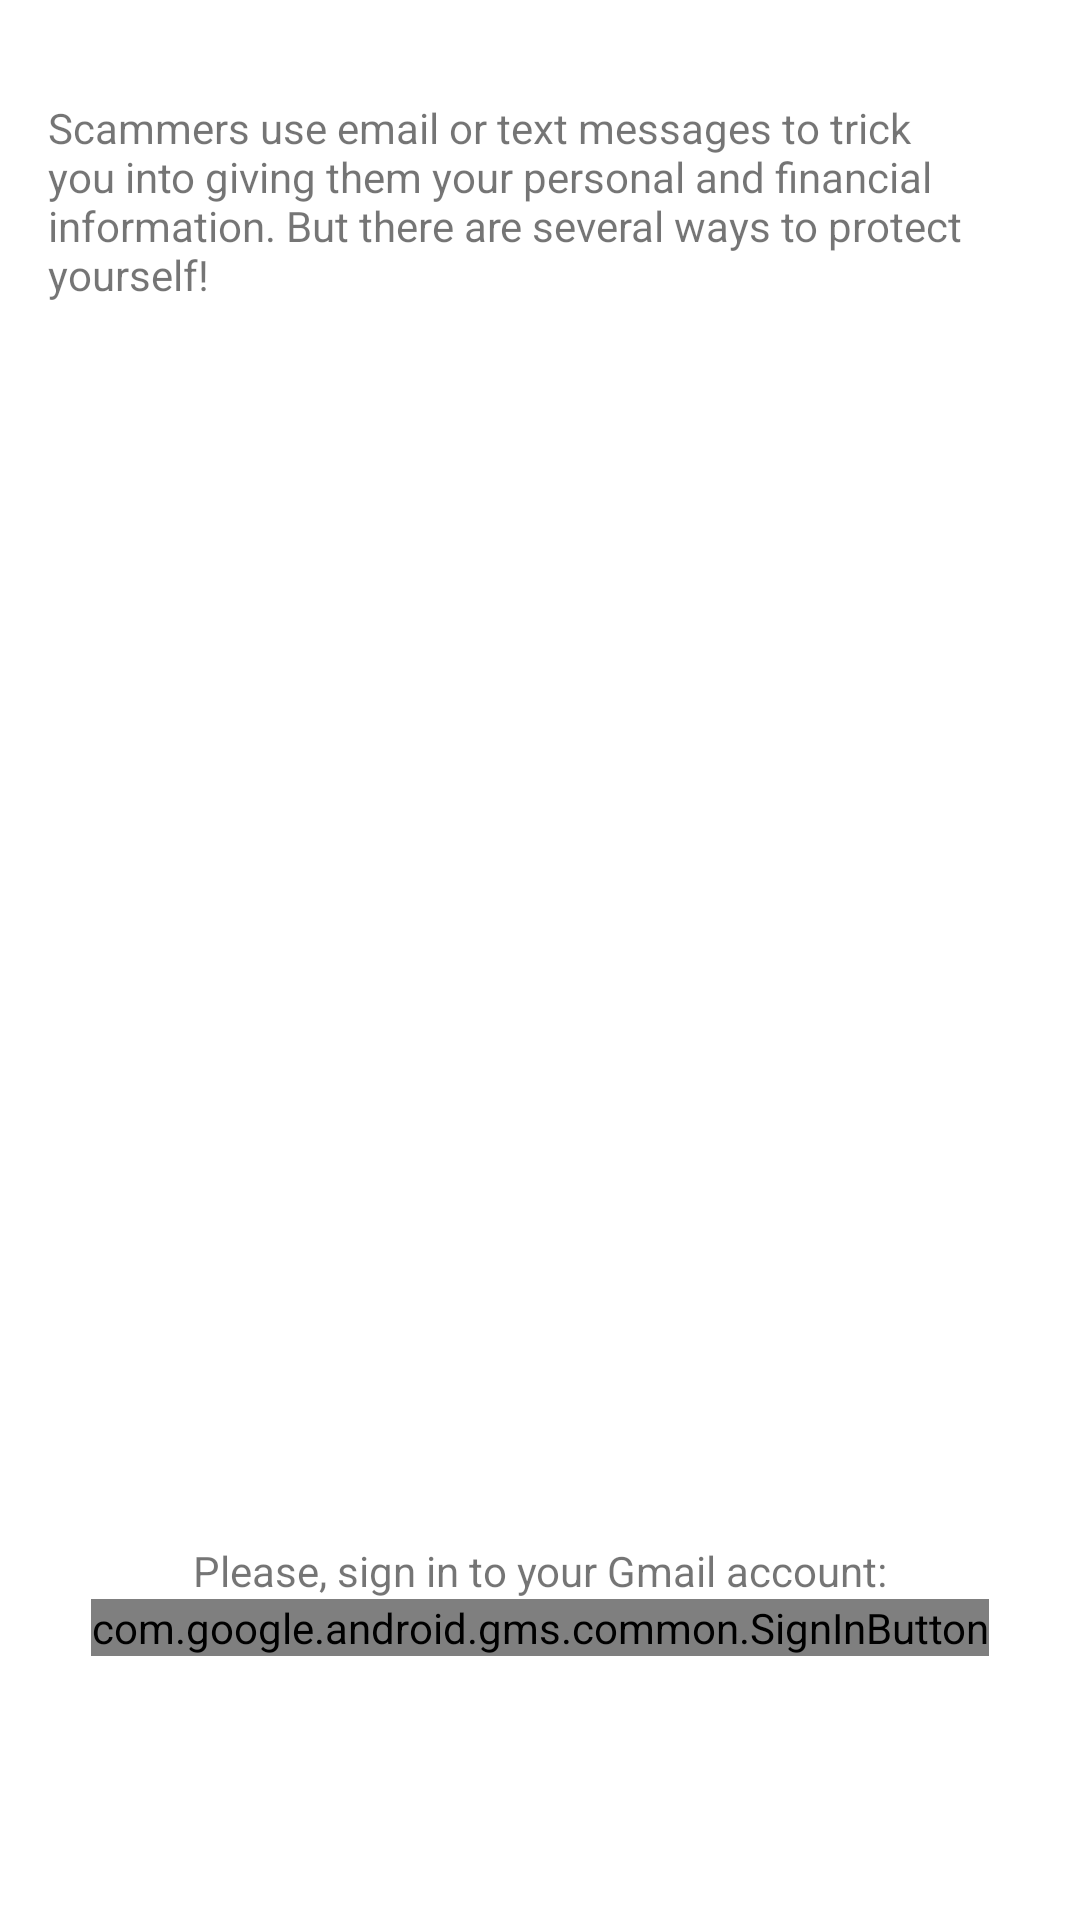

Here is an Android app screen rendered from its layout file. Give the layout XML and the strings, colors and styles it references.
<!-- AndroidManifest.xml: application theme AppTheme -->
<!-- res/layout/fragment_login.xml -->
<?xml version="1.0" encoding="utf-8"?>
<androidx.constraintlayout.widget.ConstraintLayout xmlns:android="http://schemas.android.com/apk/res/android"
    xmlns:app="http://schemas.android.com/apk/res-auto"
    xmlns:tools="http://schemas.android.com/tools"
    android:layout_width="match_parent"
    android:layout_height="match_parent"
    android:padding="16dp"
    tools:context=".ui.component.auth.LoginFragment">

    <TextView
        android:id="@+id/phishing_info_text"
        android:layout_width="wrap_content"
        android:layout_height="wrap_content"
        android:layout_marginTop="17dp"
        android:text="@string/phishing_info_text"
        app:layout_constraintEnd_toEndOf="parent"
        app:layout_constraintStart_toStartOf="parent"
        app:layout_constraintTop_toTopOf="parent" />













    <ImageView
        android:id="@+id/appLogo"
        android:layout_width="200dp"
        android:layout_height="200dp"
        android:src="@mipmap/ic_launcher_ped_round"
        app:layout_constraintEnd_toEndOf="parent"
        app:layout_constraintStart_toStartOf="parent"
        android:layout_marginTop="17dp"
        app:layout_constraintTop_toBottomOf="@id/phishing_info_text" />

    <TextView
        android:id="@+id/textview_first"
        android:layout_width="wrap_content"
        android:layout_height="wrap_content"
        android:text="@string/sign_in_to_your_email_account"
        app:layout_constraintEnd_toEndOf="parent"
        app:layout_constraintStart_toStartOf="parent"
        app:layout_constraintBottom_toTopOf="@id/signInButton" />

    <com.google.android.gms.common.SignInButton
        android:id="@+id/signInButton"
        android:layout_width="wrap_content"
        android:layout_height="wrap_content"
        android:layout_marginBottom="72dp"
        app:layout_constraintBottom_toBottomOf="parent"
        app:layout_constraintEnd_toEndOf="parent"
        app:layout_constraintStart_toStartOf="parent" />

</androidx.constraintlayout.widget.ConstraintLayout>
<!-- resources referenced by this layout -->
<resources>
  <!-- mipmap ic_launcher_ped_round (mipmap-anydpi-v26) -->
  <?xml version="1.0" encoding="utf-8"?>
  <adaptive-icon xmlns:android="http://schemas.android.com/apk/res/android">
      <background android:drawable="@color/ic_launcher_ped_background"/>
      <foreground android:drawable="@mipmap/ic_launcher_ped_foreground"/>
  </adaptive-icon>
  <string name="phishing_info_link"><a href="https://consumer.ftc.gov/articles/how-recognize-and-avoid-phishing-scams">How to Recognize and Avoid Phishing Scams</a></string>
  <string name="phishing_info_text">Scammers use email or text messages to trick you into giving them your personal and financial information. But there are several ways to protect yourself!</string>
  <string name="sign_in_to_your_email_account">Please, sign in to your Gmail account:</string>
  <color name="ic_launcher_ped_background">#3A3535</color>
</resources>
